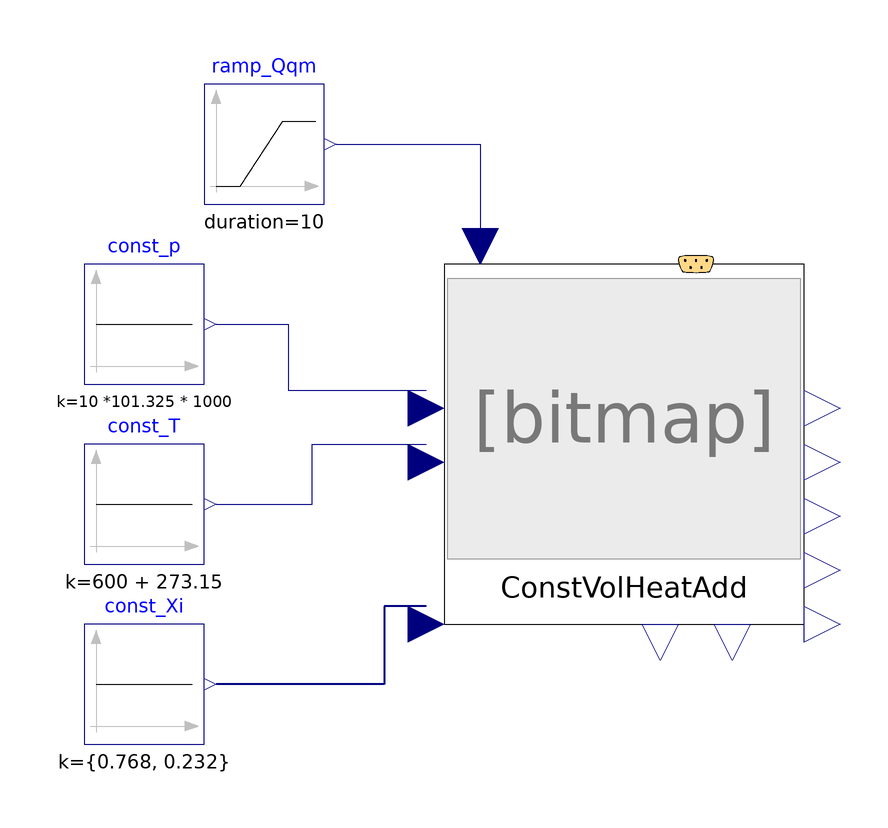

Above is the diagram view of the following Modelica model: its components placed by their Placement annotations and its connect equations drawn as lines.

model ConstVolumeHeatAddition00_ex01
  extends Modelica.Icons.Example;
  //-----
  package engineAir = FluidSystemComponents.Media.Mixture_N2O2;
  //package engineAir = PropulsionSystem.Media.EngineBreathingAir.DryAirMethaneMixture00;
  //redeclare package Medium = engineAir
  //-----
  Modelica.Blocks.Sources.Constant const_p(k = 10 *101.325 * 1000) annotation(
    Placement(visible = true, transformation(origin = {-70, 30}, extent = {{-10, -10}, {10, 10}}, rotation = 0)));
  Modelica.Blocks.Sources.Constant const_T(k = 600 + 273.15) annotation(
    Placement(visible = true, transformation(origin = {-70, 0}, extent = {{-10, -10}, {10, 10}}, rotation = 0)));
  Modelica.Blocks.Sources.Constant const_Xi[engineAir.nXi](k = {0.768, 0.232}) annotation(
    Placement(visible = true, transformation(origin = {-70, -30}, extent = {{-10, -10}, {10, 10}}, rotation = 0)));
  Modelica.Blocks.Sources.Ramp ramp_Qqm(duration = 10, height = 100 * 1000, offset = 100 * 1000, startTime = 10) annotation(
    Placement(visible = true, transformation(origin = {-50, 60}, extent = {{-10, -10}, {10, 10}}, rotation = 0)));
  FluidSystemComponents.CommonAnyFluid.Thermodynamics.ConstVolumeHeatAddition00 ConstVolHeatAdd(redeclare package Medium = engineAir) annotation(
    Placement(visible = true, transformation(origin = {10, 10}, extent = {{-30, -30}, {30, 30}}, rotation = 0)));
equation
  connect(ConstVolHeatAdd.u_Xi_fluidState_1, const_Xi.y) annotation(
    Line(points = {{-23, -17}, {-30, -17}, {-30, -30}, {-58, -30}}, color = {0, 0, 127}, thickness = 0.5));
  connect(const_T.y, ConstVolHeatAdd.u_T_fluidState_1) annotation(
    Line(points = {{-58, 0}, {-42, 0}, {-42, 10}, {-23, 10}}, color = {0, 0, 127}));
  connect(const_p.y, ConstVolHeatAdd.u_p_fluidState_1) annotation(
    Line(points = {{-58, 30}, {-46, 30}, {-46, 19}, {-23, 19}}, color = {0, 0, 127}));
  connect(ramp_Qqm.y, ConstVolHeatAdd.u_Qqm) annotation(
    Line(points = {{-38, 60}, {-14, 60}, {-14, 43}}, color = {0, 0, 127}));
  annotation(
    experiment(StartTime = 0, StopTime = 30, Tolerance = 1e-06, Interval = 0.06),
    __OpenModelica_simulationFlags(lv = "LOG_STATS", outputFormat = "mat", s = "dassl"));
end ConstVolumeHeatAddition00_ex01;